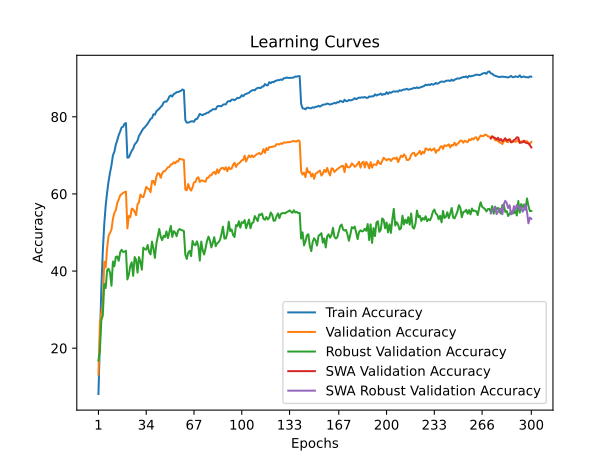

The file beside this chart, header and first rows:
time; train_accuracy; train_loss; valid_accuracy; valid_loss; valid_accuracy_robust; valid_accuracy_swa; valid_accuracy_robust_swa
69,2769; 8,1280; 4,2063; 13,1800; 3,9797; 16,7793; 13,1800; 16,7793
140,1169; 21,5420; 3,5583; 26,3400; 3,5178; 19,3517; 26,3400; 19,3517
206,6789; 35,5040; 3,0109; 29,1800; 3,4739; 27,2897; 29,1800; 27,2897
276,6063; 45,0700; 2,6680; 31,3400; 3,7669; 28,4552; 31,3400; 28,4552
342,5364; 52,0440; 2,4374; 42,4300; 2,9028; 36,6276; 42,4300; 36,6276
410,6087; 56,9380; 2,2758; 40,9000; 3,0207; 35,6069; 40,9000; 35,6069
480,6787; 60,4040; 2,1681; 45,9700; 2,8332; 40,2138; 45,9700; 40,2138
547,7836; 63,2700; 2,0673; 49,1800; 2,7386; 40,6069; 49,1800; 40,6069
615,4673; 65,5360; 1,9895; 49,8900; 2,7035; 39,5862; 49,8900; 39,5862
680,5314; 67,4400; 1,9206; 50,7600; 2,7045; 36,1862; 50,7600; 36,1862
749,9915; 70,0080; 1,8472; 53,5100; 2,5608; 42,4828; 53,5100; 42,4828
816,3037; 70,9420; 1,8100; 55,1500; 2,5010; 41,2483; 55,1500; 41,2483
883,3041; 72,7920; 1,7529; 55,7800; 2,4941; 43,6966; 55,7800; 43,6966
953,5759; 73,9160; 1,7192; 57,6600; 2,4363; 43,7724; 57,6600; 43,7724
1022,5326; 75,2620; 1,6745; 58,5400; 2,3601; 42,6690; 58,5400; 42,6690
1089,2513; 76,1840; 1,6419; 59,6300; 2,3241; 44,8414; 59,6300; 44,8414
1158,1346; 77,2420; 1,6100; 59,9500; 2,3079; 45,5172; 59,9500; 45,5172
1224,4587; 77,4200; 1,5993; 60,2700; 2,2950; 44,9724; 60,2700; 44,9724
1289,9843; 78,1860; 1,5832; 60,4300; 2,2655; 45,0207; 60,4300; 45,0207
1357,2285; 78,3780; 1,5726; 60,6300; 2,2573; 45,2621; 60,6300; 45,2621
1424,1332; 69,3920; 1,8614; 51,0700; 2,7395; 37,8276; 51,0700; 37,8276
1490,6334; 69,4840; 1,8530; 54,2800; 2,5707; 39,0552; 54,2800; 39,0552
1558,2523; 70,3040; 1,8181; 53,9700; 2,5625; 41,3103; 53,9700; 41,3103
1625,8562; 71,2100; 1,7973; 56,2100; 2,5527; 42,2759; 56,2100; 42,2759
1693,8040; 71,7520; 1,7729; 56,0100; 2,4996; 38,7586; 56,0100; 38,7586
1760,7140; 72,8320; 1,7402; 55,3800; 2,5389; 43,6345; 55,3800; 43,6345
1830,5150; 73,2520; 1,7206; 54,4800; 2,5396; 42,9379; 54,4800; 42,9379
1899,3154; 73,8260; 1,7024; 57,3100; 2,3639; 39,5931; 57,3100; 39,5931
1964,7149; 75,0440; 1,6660; 57,8500; 2,4176; 43,6138; 57,8500; 43,6138
2039,2357; 75,6600; 1,6518; 59,8600; 2,3401; 42,3655; 59,8600; 42,3655
2105,5525; 76,3640; 1,6185; 59,2500; 2,3521; 40,3586; 59,2500; 40,3586
2173,8980; 76,9480; 1,6043; 59,1600; 2,3394; 46,0621; 59,1600; 46,0621
2241,3630; 77,2720; 1,5920; 60,3800; 2,3223; 45,6483; 60,3800; 45,6483
2309,7249; 77,7460; 1,5731; 61,8400; 2,2100; 45,5793; 61,8400; 45,5793
2376,7886; 78,2260; 1,5512; 61,4100; 2,2394; 46,7655; 61,4100; 46,7655
2444,1414; 78,8620; 1,5344; 61,2800; 2,2637; 44,9241; 61,2800; 44,9241
2513,7475; 79,4520; 1,5192; 60,4800; 2,2955; 44,3103; 60,4800; 44,3103
2580,1217; 79,6780; 1,5056; 63,3500; 2,1755; 47,6483; 63,3500; 47,6483
2647,5067; 80,6780; 1,4793; 63,3700; 2,1858; 45,8000; 63,3700; 45,8000
2715,7936; 80,5540; 1,4729; 62,3700; 2,2104; 43,4069; 62,3700; 43,4069
2783,1072; 81,4280; 1,4479; 64,4600; 2,1150; 47,0828; 64,4600; 47,0828
2849,6400; 81,7480; 1,4386; 65,3600; 2,1175; 49,0000; 65,3600; 49,0000
2919,5402; 82,0980; 1,4212; 65,3000; 2,1048; 50,9172; 65,3000; 50,9172
2986,7843; 82,5600; 1,4065; 64,1800; 2,1301; 48,8828; 64,1800; 48,8828
3054,1696; 82,8840; 1,3986; 65,3100; 2,0764; 48,0069; 65,3100; 48,0069
3121,7279; 83,7100; 1,3710; 65,8800; 2,0672; 49,1517; 65,8800; 49,1517
3189,6610; 83,9620; 1,3587; 65,9500; 2,0692; 48,8345; 65,9500; 48,8345
3258,7429; 83,9420; 1,3566; 66,4100; 2,0404; 50,2966; 66,4100; 50,2966
3325,6595; 84,4580; 1,3403; 66,9200; 2,0149; 48,5517; 66,9200; 48,5517
3395,0340; 85,2760; 1,3257; 67,0000; 1,9915; 50,2000; 67,0000; 50,2000
3461,5305; 85,5680; 1,3126; 67,6500; 1,9697; 51,7241; 67,6500; 51,7241
3528,5017; 85,2500; 1,3162; 67,7500; 1,9599; 48,8621; 67,7500; 48,8621
3597,2654; 85,9060; 1,2957; 68,2200; 1,9493; 50,3517; 68,2200; 50,3517
3665,2650; 86,0800; 1,2941; 67,9400; 1,9475; 50,0000; 67,9400; 50,0000
3732,8062; 86,3880; 1,2823; 68,4900; 1,9566; 49,0345; 68,4900; 49,0345
3799,7303; 86,4300; 1,2778; 68,3900; 1,9327; 50,4276; 68,3900; 50,4276
3870,5873; 86,6060; 1,2730; 69,1500; 1,9201; 50,9103; 69,1500; 50,9103
3937,0306; 86,7420; 1,2677; 69,0000; 1,9288; 50,6966; 69,0000; 50,6966
4005,5687; 87,0880; 1,2620; 68,9300; 1,9275; 50,5517; 68,9300; 50,5517
4074,9734; 86,9240; 1,2627; 68,8100; 1,9192; 50,3862; 68,8100; 50,3862
... 240 more rows
